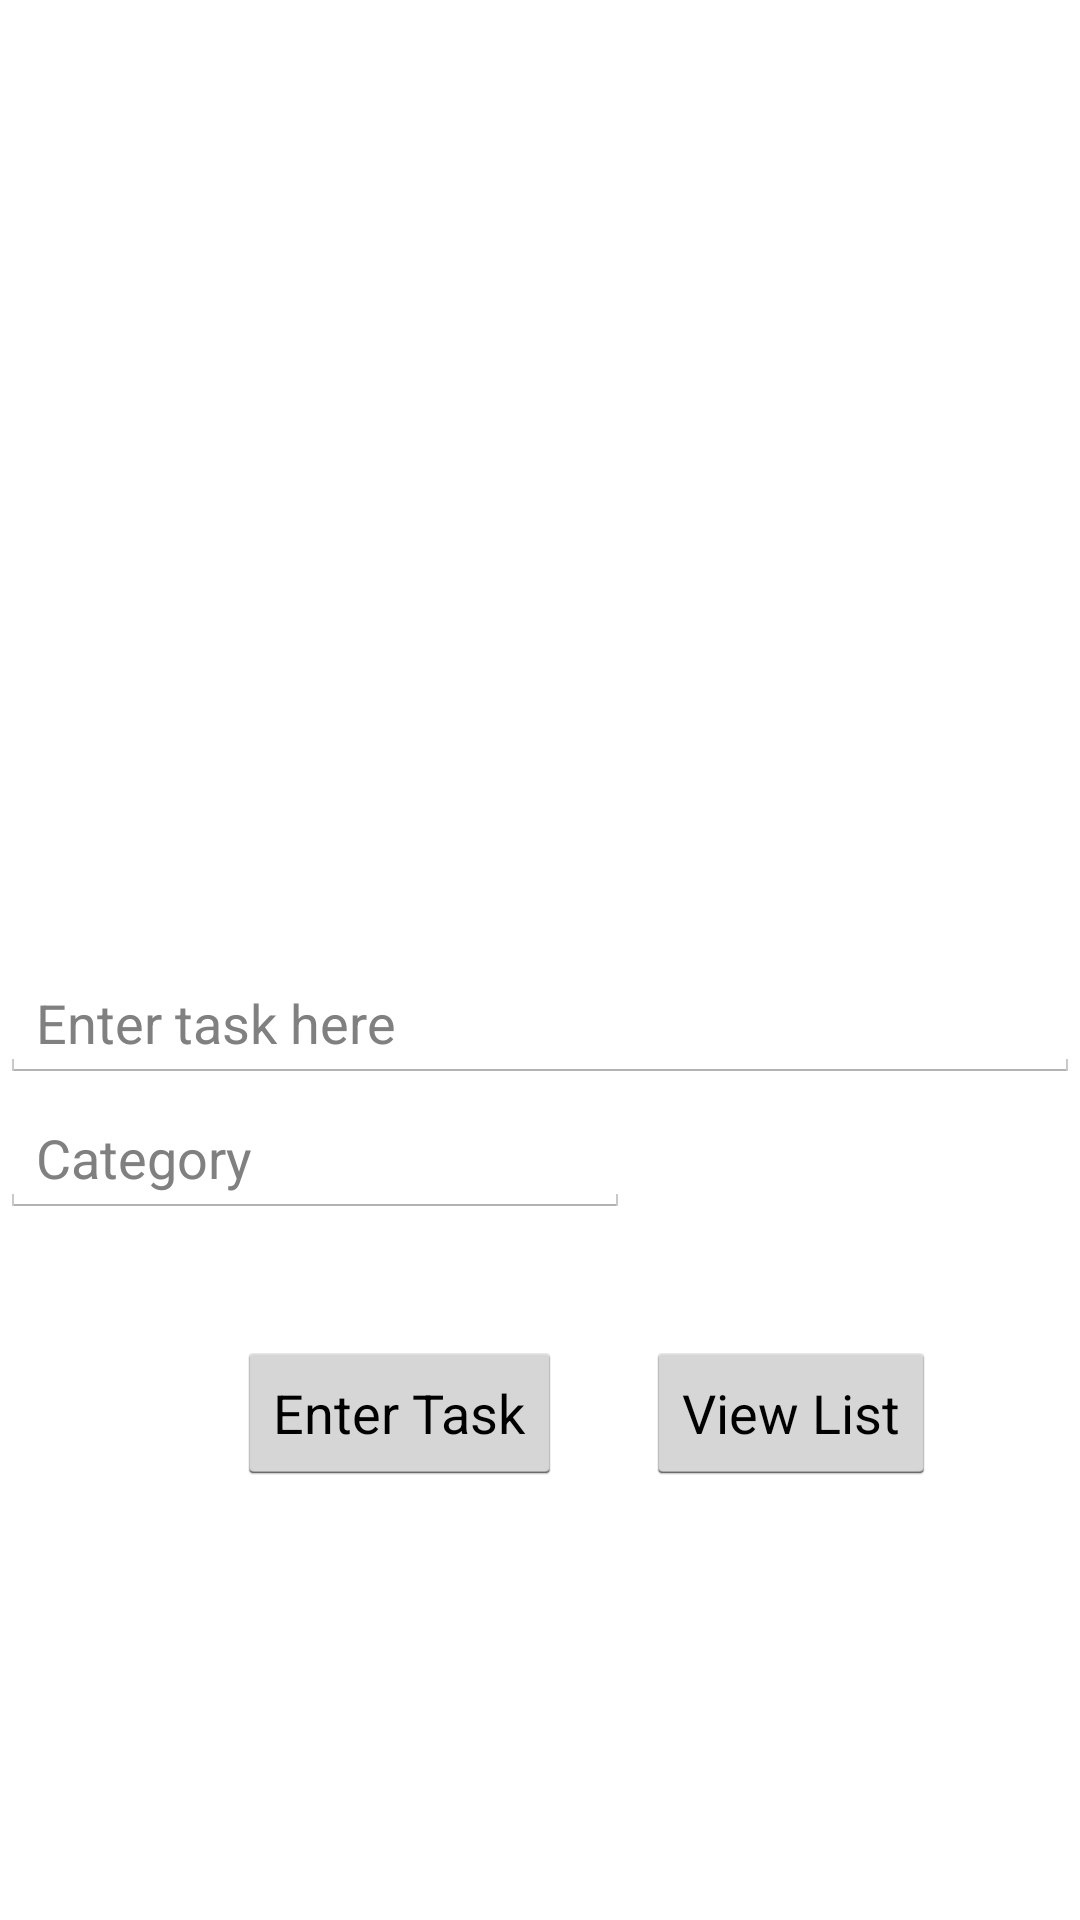

Reconstruct the res/layout file that produces this screen, plus the resources it refers to.
<!-- AndroidManifest.xml: application theme AppTheme -->
<!-- res/layout/task_entry.xml -->
<?xml version="1.0" encoding="utf-8"?>

<RelativeLayout xmlns:android="http://schemas.android.com/apk/res/android"
    android:id="@+id/RelativeLayout1"
    android:layout_width="match_parent"
    android:layout_height="match_parent" >

    <Button
        android:id="@+id/entertaskbutton"
        android:layout_width="wrap_content"
        android:layout_height="wrap_content"
        android:layout_alignBaseline="@+id/viewlistbutton"
        android:layout_alignTop="@+id/viewlistbutton"
        android:layout_centerVertical="true"
        android:layout_marginRight="28dp"
        android:layout_toLeftOf="@+id/viewlistbutton"
        android:text="Enter Task" />

    <Button
        android:id="@+id/viewlistbutton"
        android:layout_width="wrap_content"
        android:layout_height="wrap_content"
        android:layout_alignParentBottom="true"
        android:layout_alignParentRight="true"
        android:layout_marginBottom="145dp"
        android:layout_marginRight="48dp"
        android:text="View List" />

    <EditText
        android:id="@+id/etxt_title"
        android:layout_width="match_parent"
        android:layout_height="wrap_content"
        android:layout_above="@+id/entertaskbutton"
        android:layout_alignParentLeft="true"
        android:layout_marginBottom="86dp"
        android:ems="10"
        android:hint="Enter task here" />

    <EditText
        android:id="@+id/category_text"
        android:layout_width="wrap_content"
        android:layout_height="wrap_content"
        android:layout_above="@+id/entertaskbutton"
        android:layout_alignParentLeft="true"
        android:layout_marginBottom="41dp"
        android:ems="10"
        android:hint="Category" />

</RelativeLayout>
<!-- resources referenced by this layout -->
<resources>
  <style name="AppTheme" parent="android:Theme.Holo.Light.DarkActionBar">
          <item name="android:actionBarStyle">@style/ActionBar</item>
      </style>
  <style name="ActionBar" parent="android:style/Widget.Holo.ActionBar">
          <item name="android:titleTextStyle">@style/ActionBarTitleText</item>
          <item name="android:background">@color/primaryAppColor</item>
          <item name="android:actionBarTabTextStyle">@android:style/TextAppearance.DeviceDefault.Widget.TabWidget</item>
          <item name="android:backgroundStacked">@color/secondaryAppColor</item>
      </style>
  <style name="ActionBarTitleText" parent="android:style/TextAppearance.Holo.Widget.ActionBar.Title">
          <item name="android:textColor">@android:color/white</item>
      </style>
  <color name="primaryAppColor">#FF008877</color>
  <color name="secondaryAppColor">#FF595d59</color>
</resources>
